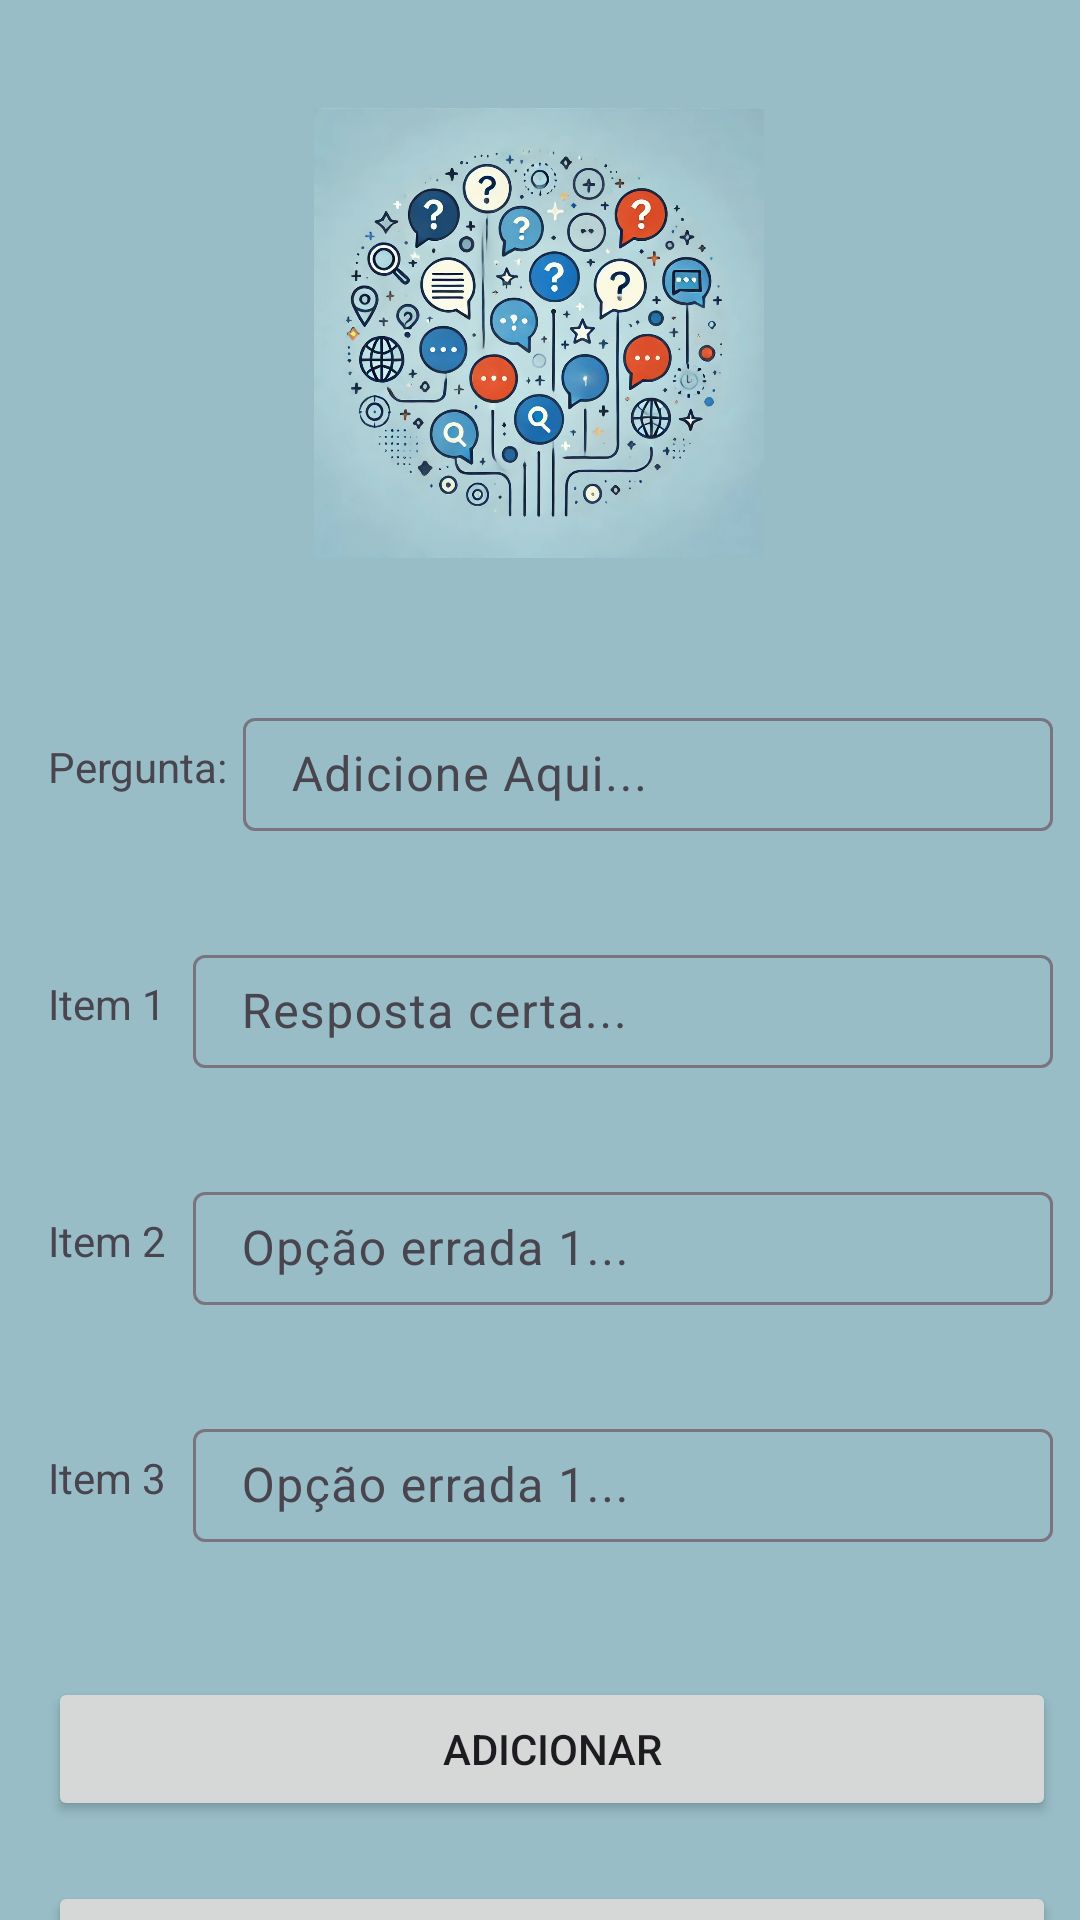

Layout XML and referenced resources for this Android screen:
<!-- AndroidManifest.xml: application theme Theme.RespondeAi -->
<!-- res/layout/activity_add_question.xml -->
<?xml version="1.0" encoding="utf-8"?>
<androidx.constraintlayout.widget.ConstraintLayout xmlns:android="http://schemas.android.com/apk/res/android"
    xmlns:app="http://schemas.android.com/apk/res-auto"
    xmlns:tools="http://schemas.android.com/tools"
    android:id="@+id/main"
    android:layout_width="match_parent"
    android:layout_height="match_parent"
    tools:context=".AddQuestionActivity">

    <TextView
        android:id="@+id/textView2"
        android:layout_width="wrap_content"
        android:layout_height="wrap_content"
        android:layout_marginStart="16dp"
        android:layout_marginTop="60dp"
        android:text="Pergunta:"
        android:textSize="14sp"
        app:layout_constraintStart_toStartOf="parent"
        app:layout_constraintTop_toBottomOf="@+id/imageView" />

    <com.google.android.material.textfield.TextInputLayout
        android:layout_width="0dp"
        android:layout_height="45dp"
        android:layout_marginStart="4dp"
        android:layout_marginEnd="8dp"
        android:padding="1.dp"
        app:layout_constraintBottom_toBottomOf="@+id/textView2"
        app:layout_constraintEnd_toEndOf="parent"
        app:layout_constraintStart_toEndOf="@+id/textView2"
        app:layout_constraintTop_toTopOf="@+id/textView2">

        <com.google.android.material.textfield.TextInputEditText
            android:id="@+id/Question"
            android:layout_width="match_parent"
            android:layout_height="wrap_content"
            android:hint="Adicione Aqui..." />
    </com.google.android.material.textfield.TextInputLayout>

    <TextView
        android:id="@+id/textView4"
        android:layout_width="wrap_content"
        android:layout_height="wrap_content"
        android:layout_marginStart="16dp"
        android:layout_marginTop="60dp"
        android:text="Item 1"
        app:layout_constraintStart_toStartOf="parent"
        app:layout_constraintTop_toBottomOf="@+id/textView2" />

    <TextView
        android:id="@+id/textView5"
        android:layout_width="wrap_content"
        android:layout_height="wrap_content"
        android:layout_marginTop="60dp"
        android:text="Item 2"
        app:layout_constraintStart_toStartOf="@+id/textView4"
        app:layout_constraintTop_toBottomOf="@+id/textView4" />

    <TextView
        android:id="@+id/textView6"
        android:layout_width="wrap_content"
        android:layout_height="wrap_content"
        android:layout_marginTop="60dp"
        android:text="Item 3"
        app:layout_constraintStart_toStartOf="@+id/textView5"
        app:layout_constraintTop_toBottomOf="@+id/textView5" />

    <com.google.android.material.textfield.TextInputLayout
        android:id="@+id/respostaCertaContainer"
        android:layout_width="0dp"
        android:layout_height="45dp"
        android:layout_marginStart="8dp"
        android:layout_marginEnd="8dp"
        android:padding="1.dp"
        app:layout_constraintBottom_toBottomOf="@+id/textView4"
        app:layout_constraintEnd_toEndOf="parent"
        app:layout_constraintStart_toEndOf="@+id/textView4"
        app:layout_constraintTop_toTopOf="@+id/textView4">

        <com.google.android.material.textfield.TextInputEditText
            android:id="@+id/qtCerta"
            android:layout_width="match_parent"
            android:layout_height="wrap_content"
            android:hint="Resposta certa..." />
    </com.google.android.material.textfield.TextInputLayout>

    <com.google.android.material.textfield.TextInputLayout
        android:id="@+id/respostaErradaContainer"
        android:layout_width="0dp"
        android:layout_height="45.dp"
        android:layout_marginStart="8dp"
        android:layout_marginEnd="8dp"
        android:padding="1.dp"
        app:layout_constraintBottom_toBottomOf="@+id/textView5"
        app:layout_constraintEnd_toEndOf="parent"
        app:layout_constraintStart_toEndOf="@+id/textView5"
        app:layout_constraintTop_toTopOf="@+id/textView5">

        <com.google.android.material.textfield.TextInputEditText
            android:id="@+id/qtErrada"
            android:layout_width="match_parent"
            android:layout_height="wrap_content"
            android:hint="Opção errada 1..." />
    </com.google.android.material.textfield.TextInputLayout>

    <com.google.android.material.textfield.TextInputLayout
        android:id="@+id/respostaErradaContainer2"
        android:layout_width="0dp"
        android:layout_height="45.dp"
        android:layout_marginStart="8dp"
        android:layout_marginEnd="8dp"
        android:padding="1.dp"
        app:layout_constraintBottom_toBottomOf="@+id/textView6"
        app:layout_constraintEnd_toEndOf="parent"
        app:layout_constraintStart_toEndOf="@+id/textView6"
        app:layout_constraintTop_toTopOf="@+id/textView6">

        <com.google.android.material.textfield.TextInputEditText
            android:id="@+id/qtErrada2"
            android:layout_width="match_parent"
            android:layout_height="wrap_content"
            android:hint="Opção errada 1..." />
    </com.google.android.material.textfield.TextInputLayout>

    <Button
        android:id="@+id/btn_adicionarPergunta"
        android:layout_width="0dp"
        android:layout_height="wrap_content"
        android:layout_marginTop="44dp"
        android:text="Adicionar"
        app:layout_constraintEnd_toEndOf="@+id/respostaErradaContainer2"
        app:layout_constraintHorizontal_bias="0.484"
        app:layout_constraintStart_toStartOf="@+id/textView6"
        app:layout_constraintTop_toBottomOf="@+id/respostaErradaContainer2" />

    <ImageView
        android:id="@+id/imageView"
        android:layout_width="150.dp"
        android:layout_height="150.dp"
        android:layout_marginTop="36dp"
        app:layout_constraintEnd_toEndOf="parent"
        app:layout_constraintHorizontal_bias="0.498"
        app:layout_constraintStart_toStartOf="parent"
        app:layout_constraintTop_toTopOf="parent"
        app:srcCompat="@drawable/ico_respondeai" />

    <Button
        android:id="@+id/btn_voltar_add_qt"
        android:layout_width="0dp"
        android:layout_height="wrap_content"
        android:layout_marginTop="20dp"
        android:text="Voltar"
        app:layout_constraintEnd_toEndOf="@+id/btn_adicionarPergunta"
        app:layout_constraintHorizontal_bias="1.0"
        app:layout_constraintStart_toStartOf="@+id/btn_adicionarPergunta"
        app:layout_constraintTop_toBottomOf="@+id/btn_adicionarPergunta" />

</androidx.constraintlayout.widget.ConstraintLayout>
<!-- resources referenced by this layout -->
<resources>
  <!-- drawable ico_respondeai: png bitmap (drawable, 644222 bytes) -->
  <style name="Theme.RespondeAi" parent="Base.Theme.RespondeAi" />
  <style name="Base.Theme.RespondeAi" parent="Theme.Material3.DayNight.NoActionBar">
          
          
          <item name="android:windowBackground">@color/bluelight</item>
      </style>
  <color name="bluelight">#98BDC7</color>
</resources>
